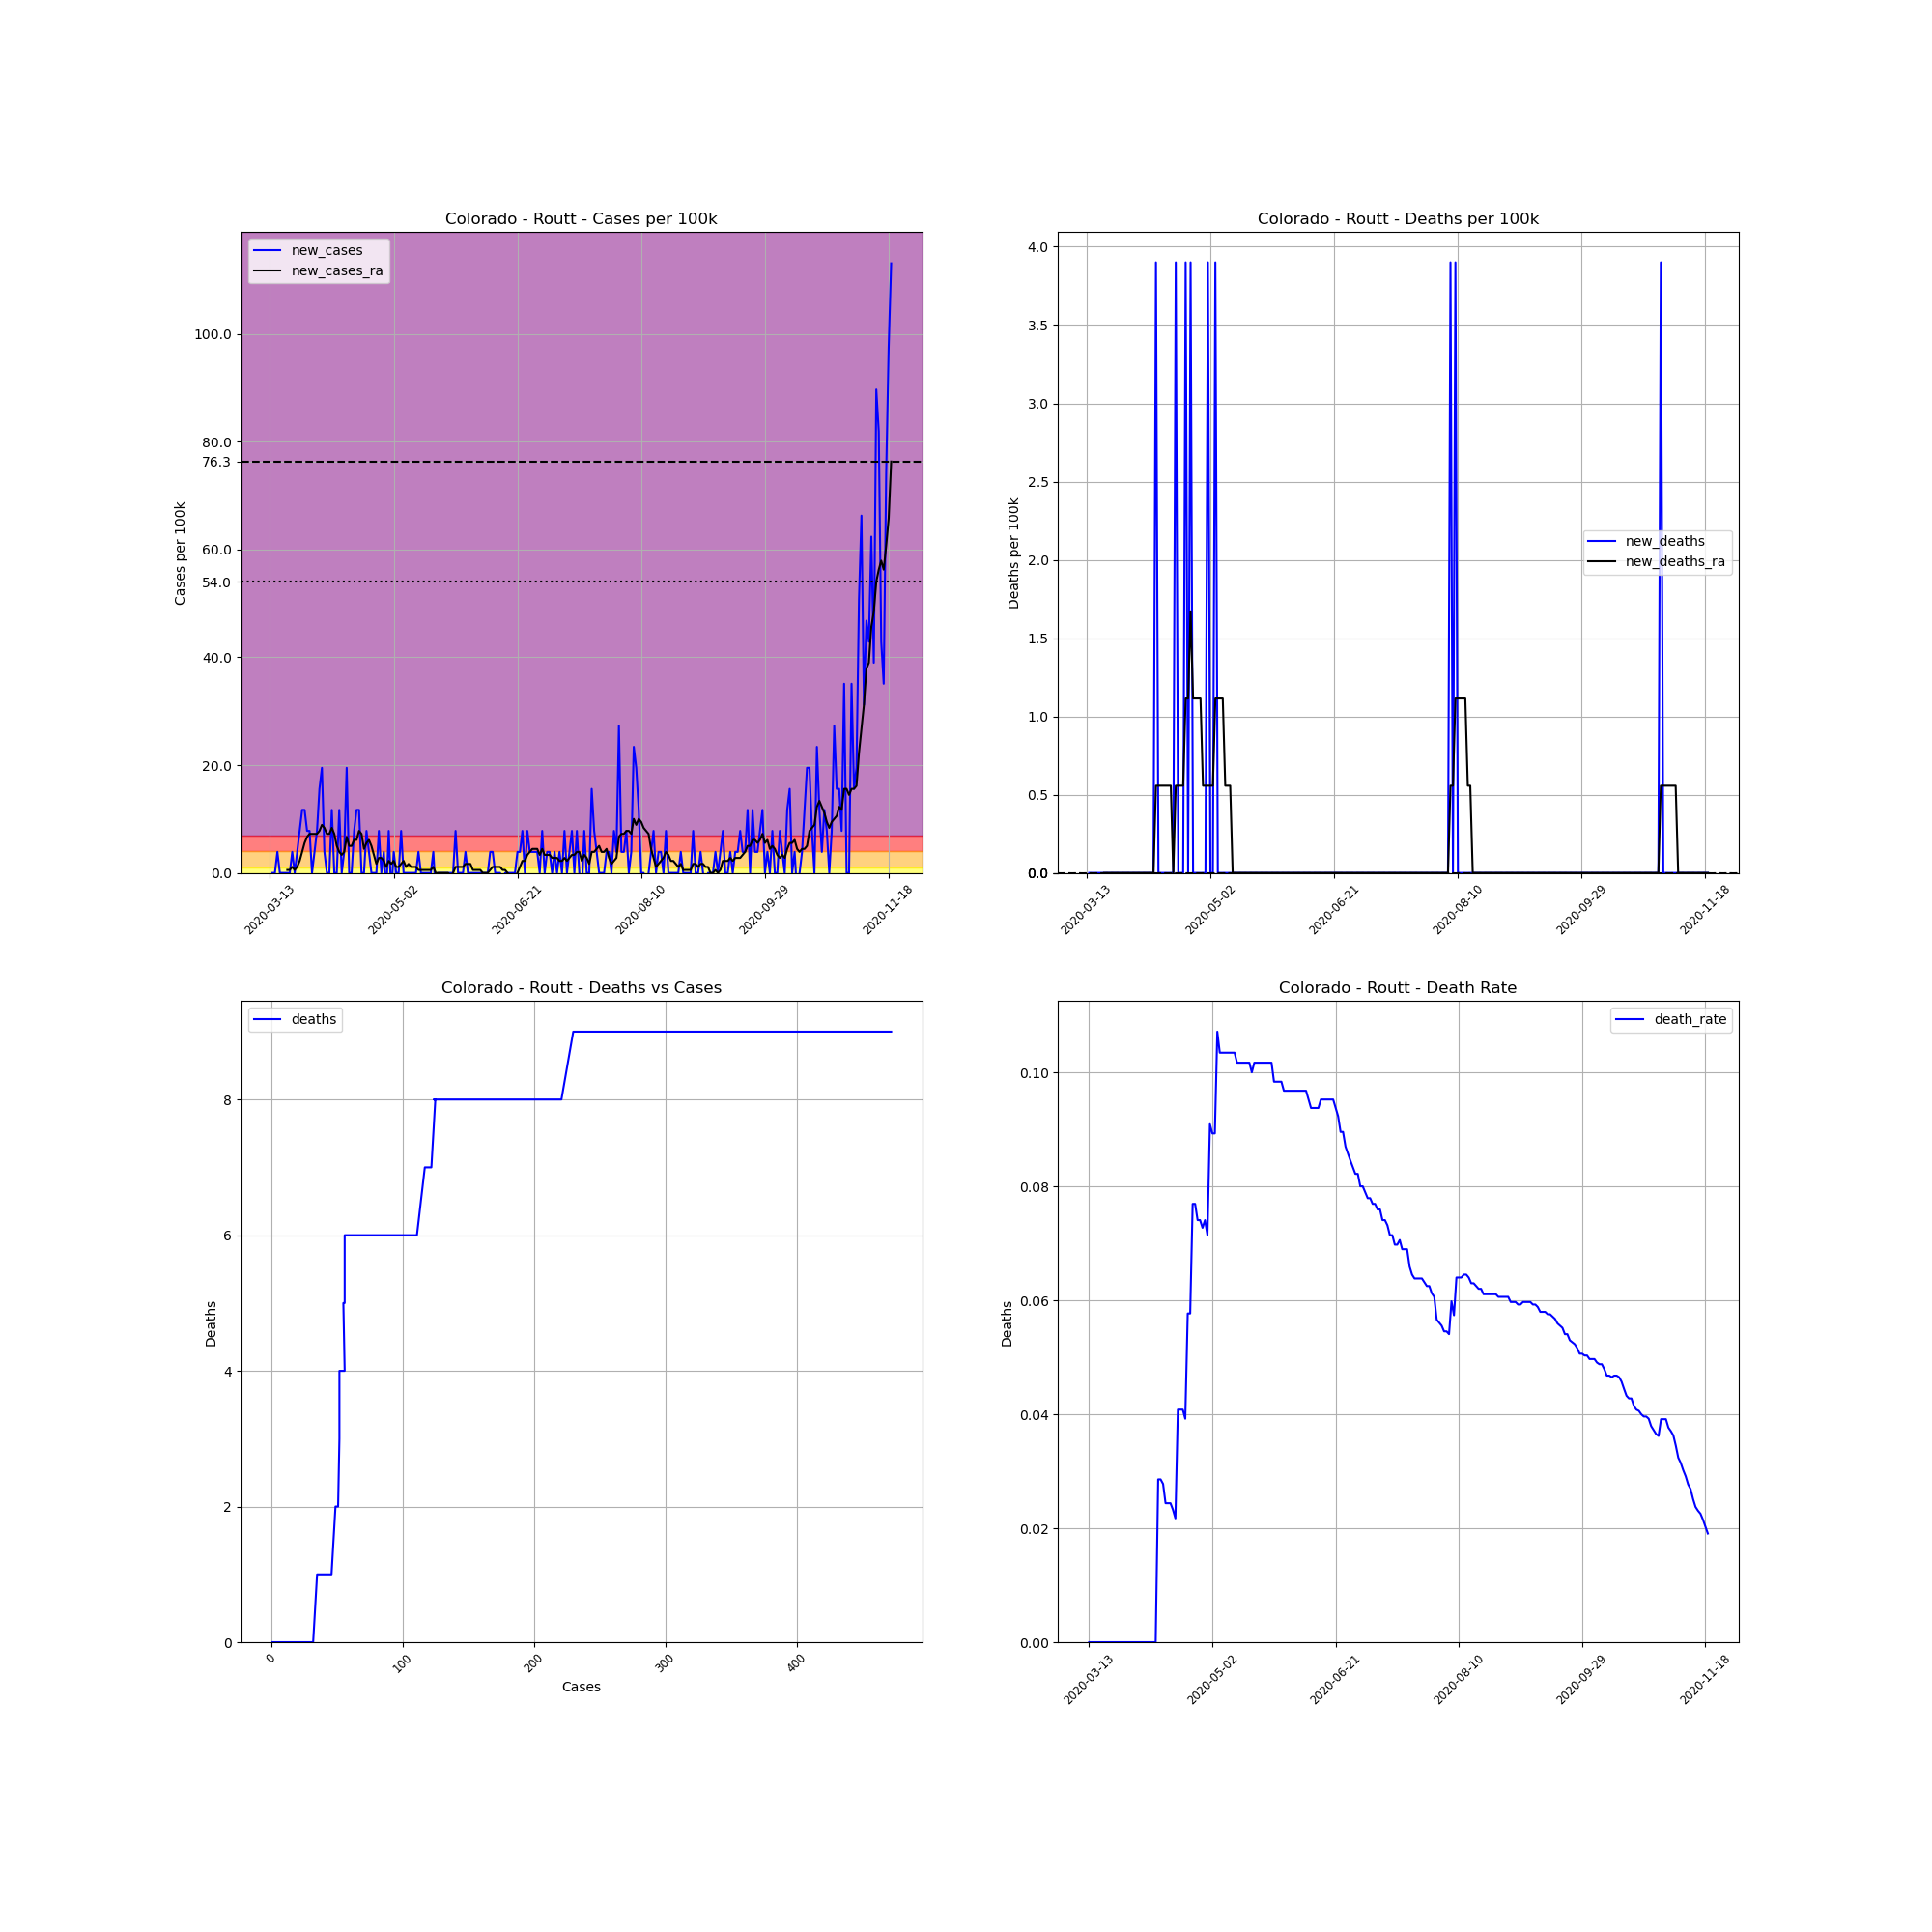

Data behind this chart, as committed beside it:
, date, county, state, fips, cases, deaths, COUNTY, STNAME, CTYNAME, POPESTIMATE2019, cases_per_100k, deaths_per_100k, death_rate, new_cases, new_deaths, new_cases_ra, new_deaths_ra
66861, 2020-03-13, Routt, Colorado, 8107, 1, 0, 107, Colorado, Routt, 25638, 3.9, 0.0, 0.0, , , , 
66862, 2020-03-14, Routt, Colorado, 8107, 1, 0, 107, Colorado, Routt, 25638, 3.9, 0.0, 0.0, 0.0, 0.0, , 
66863, 2020-03-15, Routt, Colorado, 8107, 1, 0, 107, Colorado, Routt, 25638, 3.9, 0.0, 0.0, 0.0, 0.0, , 
66864, 2020-03-16, Routt, Colorado, 8107, 2, 0, 107, Colorado, Routt, 25638, 7.801, 0.0, 0.0, 3.9, 0.0, , 
66865, 2020-03-17, Routt, Colorado, 8107, 2, 0, 107, Colorado, Routt, 25638, 7.801, 0.0, 0.0, 0.0, 0.0, , 
66866, 2020-03-18, Routt, Colorado, 8107, 2, 0, 107, Colorado, Routt, 25638, 7.801, 0.0, 0.0, 0.0, 0.0, , 
66867, 2020-03-19, Routt, Colorado, 8107, 2, 0, 107, Colorado, Routt, 25638, 7.801, 0.0, 0.0, 0.0, 0.0, , 
66868, 2020-03-20, Routt, Colorado, 8107, 2, 0, 107, Colorado, Routt, 25638, 7.801, 0.0, 0.0, 0.0, 0.0, 0.5572, 0.0
66869, 2020-03-21, Routt, Colorado, 8107, 2, 0, 107, Colorado, Routt, 25638, 7.801, 0.0, 0.0, 0.0, 0.0, 0.5572, 0.0
66870, 2020-03-22, Routt, Colorado, 8107, 3, 0, 107, Colorado, Routt, 25638, 11.7, 0.0, 0.0, 3.9, 0.0, 1.114, 0.0
66871, 2020-03-23, Routt, Colorado, 8107, 3, 0, 107, Colorado, Routt, 25638, 11.7, 0.0, 0.0, 0.0, 0.0, 0.5572, 0.0
66872, 2020-03-24, Routt, Colorado, 8107, 4, 0, 107, Colorado, Routt, 25638, 15.6, 0.0, 0.0, 3.9, 0.0, 1.114, 0.0
66873, 2020-03-25, Routt, Colorado, 8107, 6, 0, 107, Colorado, Routt, 25638, 23.4, 0.0, 0.0, 7.801, 0.0, 2.229, 0.0
66874, 2020-03-26, Routt, Colorado, 8107, 9, 0, 107, Colorado, Routt, 25638, 35.1, 0.0, 0.0, 11.7, 0.0, 3.9, 0.0
66875, 2020-03-27, Routt, Colorado, 8107, 12, 0, 107, Colorado, Routt, 25638, 46.81, 0.0, 0.0, 11.7, 0.0, 5.572, 0.0
66876, 2020-03-28, Routt, Colorado, 8107, 14, 0, 107, Colorado, Routt, 25638, 54.61, 0.0, 0.0, 7.801, 0.0, 6.687, 0.0
66877, 2020-03-29, Routt, Colorado, 8107, 16, 0, 107, Colorado, Routt, 25638, 62.41, 0.0, 0.0, 7.801, 0.0, 7.244, 0.0
66878, 2020-03-30, Routt, Colorado, 8107, 16, 0, 107, Colorado, Routt, 25638, 62.41, 0.0, 0.0, 0.0, 0.0, 7.244, 0.0
66879, 2020-03-31, Routt, Colorado, 8107, 17, 0, 107, Colorado, Routt, 25638, 66.31, 0.0, 0.0, 3.9, 0.0, 7.244, 0.0
66880, 2020-04-01, Routt, Colorado, 8107, 19, 0, 107, Colorado, Routt, 25638, 74.11, 0.0, 0.0, 7.801, 0.0, 7.244, 0.0
66881, 2020-04-02, Routt, Colorado, 8107, 23, 0, 107, Colorado, Routt, 25638, 89.71, 0.0, 0.0, 15.6, 0.0, 7.801, 0.0
66882, 2020-04-03, Routt, Colorado, 8107, 28, 0, 107, Colorado, Routt, 25638, 109.2, 0.0, 0.0, 19.5, 0.0, 8.915, 0.0
66883, 2020-04-04, Routt, Colorado, 8107, 29, 0, 107, Colorado, Routt, 25638, 113.1, 0.0, 0.0, 3.9, 0.0, 8.358, 0.0
66884, 2020-04-05, Routt, Colorado, 8107, 29, 0, 107, Colorado, Routt, 25638, 113.1, 0.0, 0.0, 0.0, 0.0, 7.244, 0.0
66885, 2020-04-06, Routt, Colorado, 8107, 29, 0, 107, Colorado, Routt, 25638, 113.1, 0.0, 0.0, 0.0, 0.0, 7.244, 0.0
66886, 2020-04-07, Routt, Colorado, 8107, 32, 0, 107, Colorado, Routt, 25638, 124.8, 0.0, 0.0, 11.7, 0.0, 8.358, 0.0
66887, 2020-04-08, Routt, Colorado, 8107, 32, 0, 107, Colorado, Routt, 25638, 124.8, 0.0, 0.0, 0.0, 0.0, 7.244, 0.0
66888, 2020-04-09, Routt, Colorado, 8107, 32, 0, 107, Colorado, Routt, 25638, 124.8, 0.0, 0.0, 0.0, 0.0, 5.015, 0.0
66889, 2020-04-10, Routt, Colorado, 8107, 35, 1, 107, Colorado, Routt, 25638, 136.5, 3.9, 0.02857, 11.7, 3.9, 3.9, 0.5572
66890, 2020-04-11, Routt, Colorado, 8107, 35, 1, 107, Colorado, Routt, 25638, 136.5, 3.9, 0.02857, 0.0, 0.0, 3.343, 0.5572
66891, 2020-04-12, Routt, Colorado, 8107, 36, 1, 107, Colorado, Routt, 25638, 140.4, 3.9, 0.02778, 3.9, 0.0, 3.9, 0.5572
66892, 2020-04-13, Routt, Colorado, 8107, 41, 1, 107, Colorado, Routt, 25638, 159.9, 3.9, 0.02439, 19.5, 0.0, 6.687, 0.5572
66893, 2020-04-14, Routt, Colorado, 8107, 41, 1, 107, Colorado, Routt, 25638, 159.9, 3.9, 0.02439, 0.0, 0.0, 5.015, 0.5572
66894, 2020-04-15, Routt, Colorado, 8107, 41, 1, 107, Colorado, Routt, 25638, 159.9, 3.9, 0.02439, 0.0, 0.0, 5.015, 0.5572
66895, 2020-04-16, Routt, Colorado, 8107, 43, 1, 107, Colorado, Routt, 25638, 167.7, 3.9, 0.02326, 7.801, 0.0, 6.129, 0.5572
66896, 2020-04-17, Routt, Colorado, 8107, 46, 1, 107, Colorado, Routt, 25638, 179.4, 3.9, 0.02174, 11.7, 0.0, 6.129, 0.0
66897, 2020-04-18, Routt, Colorado, 8107, 49, 2, 107, Colorado, Routt, 25638, 191.1, 7.801, 0.04082, 11.7, 3.9, 7.801, 0.5572
66898, 2020-04-19, Routt, Colorado, 8107, 49, 2, 107, Colorado, Routt, 25638, 191.1, 7.801, 0.04082, 0.0, 0.0, 7.244, 0.5572
66899, 2020-04-20, Routt, Colorado, 8107, 49, 2, 107, Colorado, Routt, 25638, 191.1, 7.801, 0.04082, 0.0, 0.0, 4.458, 0.5572
66900, 2020-04-21, Routt, Colorado, 8107, 51, 2, 107, Colorado, Routt, 25638, 198.9, 7.801, 0.03922, 7.801, 0.0, 5.572, 0.5572
66901, 2020-04-22, Routt, Colorado, 8107, 52, 3, 107, Colorado, Routt, 25638, 202.8, 11.7, 0.05769, 3.9, 3.9, 6.129, 1.114
66902, 2020-04-23, Routt, Colorado, 8107, 52, 3, 107, Colorado, Routt, 25638, 202.8, 11.7, 0.05769, 0.0, 0.0, 5.015, 1.114
66903, 2020-04-24, Routt, Colorado, 8107, 52, 4, 107, Colorado, Routt, 25638, 202.8, 15.6, 0.07692, 0.0, 3.9, 3.343, 1.672
66904, 2020-04-25, Routt, Colorado, 8107, 52, 4, 107, Colorado, Routt, 25638, 202.8, 15.6, 0.07692, 0.0, 0.0, 1.672, 1.114
66905, 2020-04-26, Routt, Colorado, 8107, 54, 4, 107, Colorado, Routt, 25638, 210.6, 15.6, 0.07407, 7.801, 0.0, 2.786, 1.114
66906, 2020-04-27, Routt, Colorado, 8107, 54, 4, 107, Colorado, Routt, 25638, 210.6, 15.6, 0.07407, 0.0, 0.0, 2.786, 1.114
66907, 2020-04-28, Routt, Colorado, 8107, 55, 4, 107, Colorado, Routt, 25638, 214.5, 15.6, 0.07273, 3.9, 0.0, 2.229, 1.114
66908, 2020-04-29, Routt, Colorado, 8107, 54, 4, 107, Colorado, Routt, 25638, 210.6, 15.6, 0.07407, -3.9, 0.0, 1.114, 0.5572
66909, 2020-04-30, Routt, Colorado, 8107, 56, 4, 107, Colorado, Routt, 25638, 218.4, 15.6, 0.07143, 7.801, 0.0, 2.229, 0.5572
66910, 2020-05-01, Routt, Colorado, 8107, 55, 5, 107, Colorado, Routt, 25638, 214.5, 19.5, 0.09091, -3.9, 3.9, 1.672, 0.5572
66911, 2020-05-02, Routt, Colorado, 8107, 56, 5, 107, Colorado, Routt, 25638, 218.4, 19.5, 0.08929, 3.9, 0.0, 2.229, 0.5572
66912, 2020-05-03, Routt, Colorado, 8107, 56, 5, 107, Colorado, Routt, 25638, 218.4, 19.5, 0.08929, 0.0, 0.0, 1.114, 0.5572
66913, 2020-05-04, Routt, Colorado, 8107, 56, 6, 107, Colorado, Routt, 25638, 218.4, 23.4, 0.1071, 0.0, 3.9, 1.114, 1.114
66914, 2020-05-05, Routt, Colorado, 8107, 58, 6, 107, Colorado, Routt, 25638, 226.2, 23.4, 0.1034, 7.801, 0.0, 1.672, 1.114
66915, 2020-05-06, Routt, Colorado, 8107, 58, 6, 107, Colorado, Routt, 25638, 226.2, 23.4, 0.1034, 0.0, 0.0, 2.229, 1.114
66916, 2020-05-07, Routt, Colorado, 8107, 58, 6, 107, Colorado, Routt, 25638, 226.2, 23.4, 0.1034, 0.0, 0.0, 1.114, 1.114
66917, 2020-05-08, Routt, Colorado, 8107, 58, 6, 107, Colorado, Routt, 25638, 226.2, 23.4, 0.1034, 0.0, 0.0, 1.672, 0.5572
66918, 2020-05-09, Routt, Colorado, 8107, 58, 6, 107, Colorado, Routt, 25638, 226.2, 23.4, 0.1034, 0.0, 0.0, 1.114, 0.5572
66919, 2020-05-10, Routt, Colorado, 8107, 58, 6, 107, Colorado, Routt, 25638, 226.2, 23.4, 0.1034, 0.0, 0.0, 1.114, 0.5572
66920, 2020-05-11, Routt, Colorado, 8107, 58, 6, 107, Colorado, Routt, 25638, 226.2, 23.4, 0.1034, 0.0, 0.0, 1.114, 0.0
... 192 more rows
